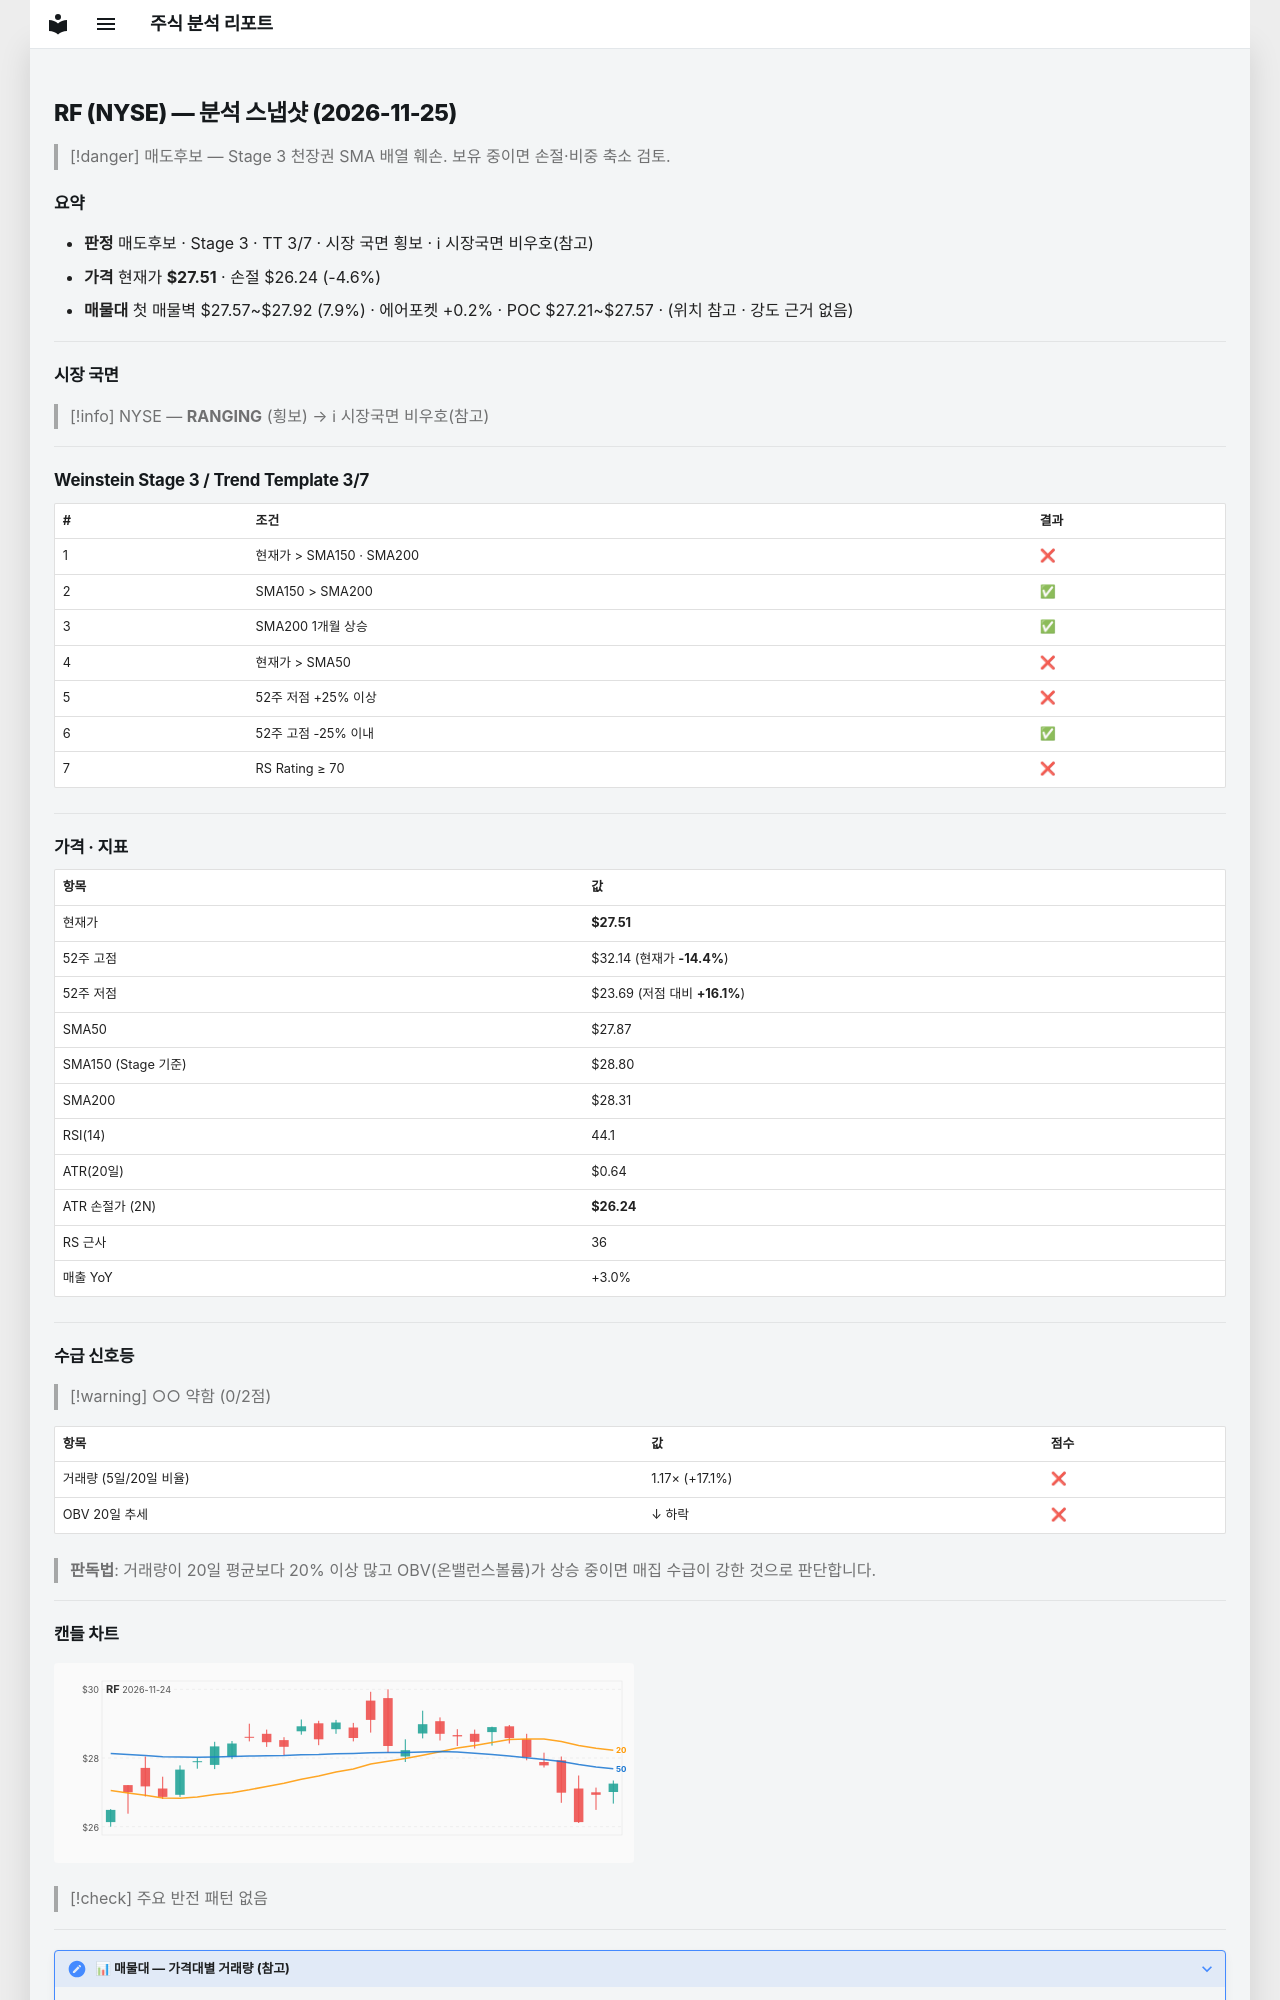

repository: soloandco/stock-reports · page: snapshots/RF-2026-11-25/index.html · generator: mkdocs

---
type: analysis-snapshot
title: RF 분석 스냅샷
ticker: RF
market: NYSE
created: 2026-11-25
updated: 2026-11-25
bar-date: 2026-11-24
verdict: 매도후보
real-rr: 3.62
sma50-gap-pct: -1.3
weekly-position: 저항대아래
weekly-overhead-price: 32.14
weekly-overhead-pct: 16.8
stage: 3
trend-template-score: 3
tt-max: 7
ma-set: sma-50-150-200
price: 27.514999389648438
stop-price: 26.236746237592428
market-regime: RANGING
supply-demand-score: 0/2
supply-demand-label: 약함
status: tracking
tags:
  - stock-agent
  - watchlist
  - RF
  - analysis
related:
  - "[[analysis-template]]"
---

# RF (NYSE) — 분석 스냅샷 (2026-11-25)

> [!danger] 매도후보 — Stage 3 천장권
> SMA 배열 훼손. 보유 중이면 손절·비중 축소 검토.

## 요약

- **판정** 매도후보 · Stage 3 · TT 3/7 · 시장 국면 횡보 · ℹ 시장국면 비우호(참고)
- **가격** 현재가 **$27.51** · 손절 $26.24 (-4.6%)
- **매물대** 첫 매물벽 $27.57~$27.92 (7.9%) · 에어포켓 +0.2% · POC $27.21~$27.57 · (위치 참고 · 강도 근거 없음)

---

## 시장 국면

> [!info] NYSE — **RANGING** (횡보) → ℹ 시장국면 비우호(참고)

---

## Weinstein Stage 3 / Trend Template 3/7

| # | 조건 | 결과 |
|---|------|------|
| 1 | 현재가 > SMA150 · SMA200 | ❌ |
| 2 | SMA150 > SMA200 | ✅ |
| 3 | SMA200 1개월 상승 | ✅ |
| 4 | 현재가 > SMA50 | ❌ |
| 5 | 52주 저점 +25% 이상 | ❌ |
| 6 | 52주 고점 -25% 이내 | ✅ |
| 7 | RS Rating ≥ 70 | ❌ |

---

## 가격 · 지표

| 항목 | 값 |
|------|---|
| 현재가 | **$27.51** |
| 52주 고점 | $32.14 (현재가 **-14.4%**) |
| 52주 저점 | $23.69 (저점 대비 **+16.1%**) |
| SMA50 | $27.87 |
| SMA150 (Stage 기준) | $28.80 |
| SMA200 | $28.31 |
| RSI(14) | 44.1 |
| ATR(20일) | $0.64 |
| ATR 손절가 (2N) | **$26.24** |
| RS 근사 | 36 |
| 매출 YoY | +3.0% |

---
## 수급 신호등

> [!warning] ○○ 약함 (0/2점)

| 항목 | 값 | 점수 |
|------|------|------|
| 거래량 (5일/20일 비율) | 1.17× (+17.1%) | ❌ |
| OBV 20일 추세 | ↓ 하락 | ❌ |

> **판독법**: 거래량이 20일 평균보다 20% 이상 많고 OBV(온밸런스볼륨)가 상승 중이면 매집 수급이 강한 것으로 판단합니다.

---
